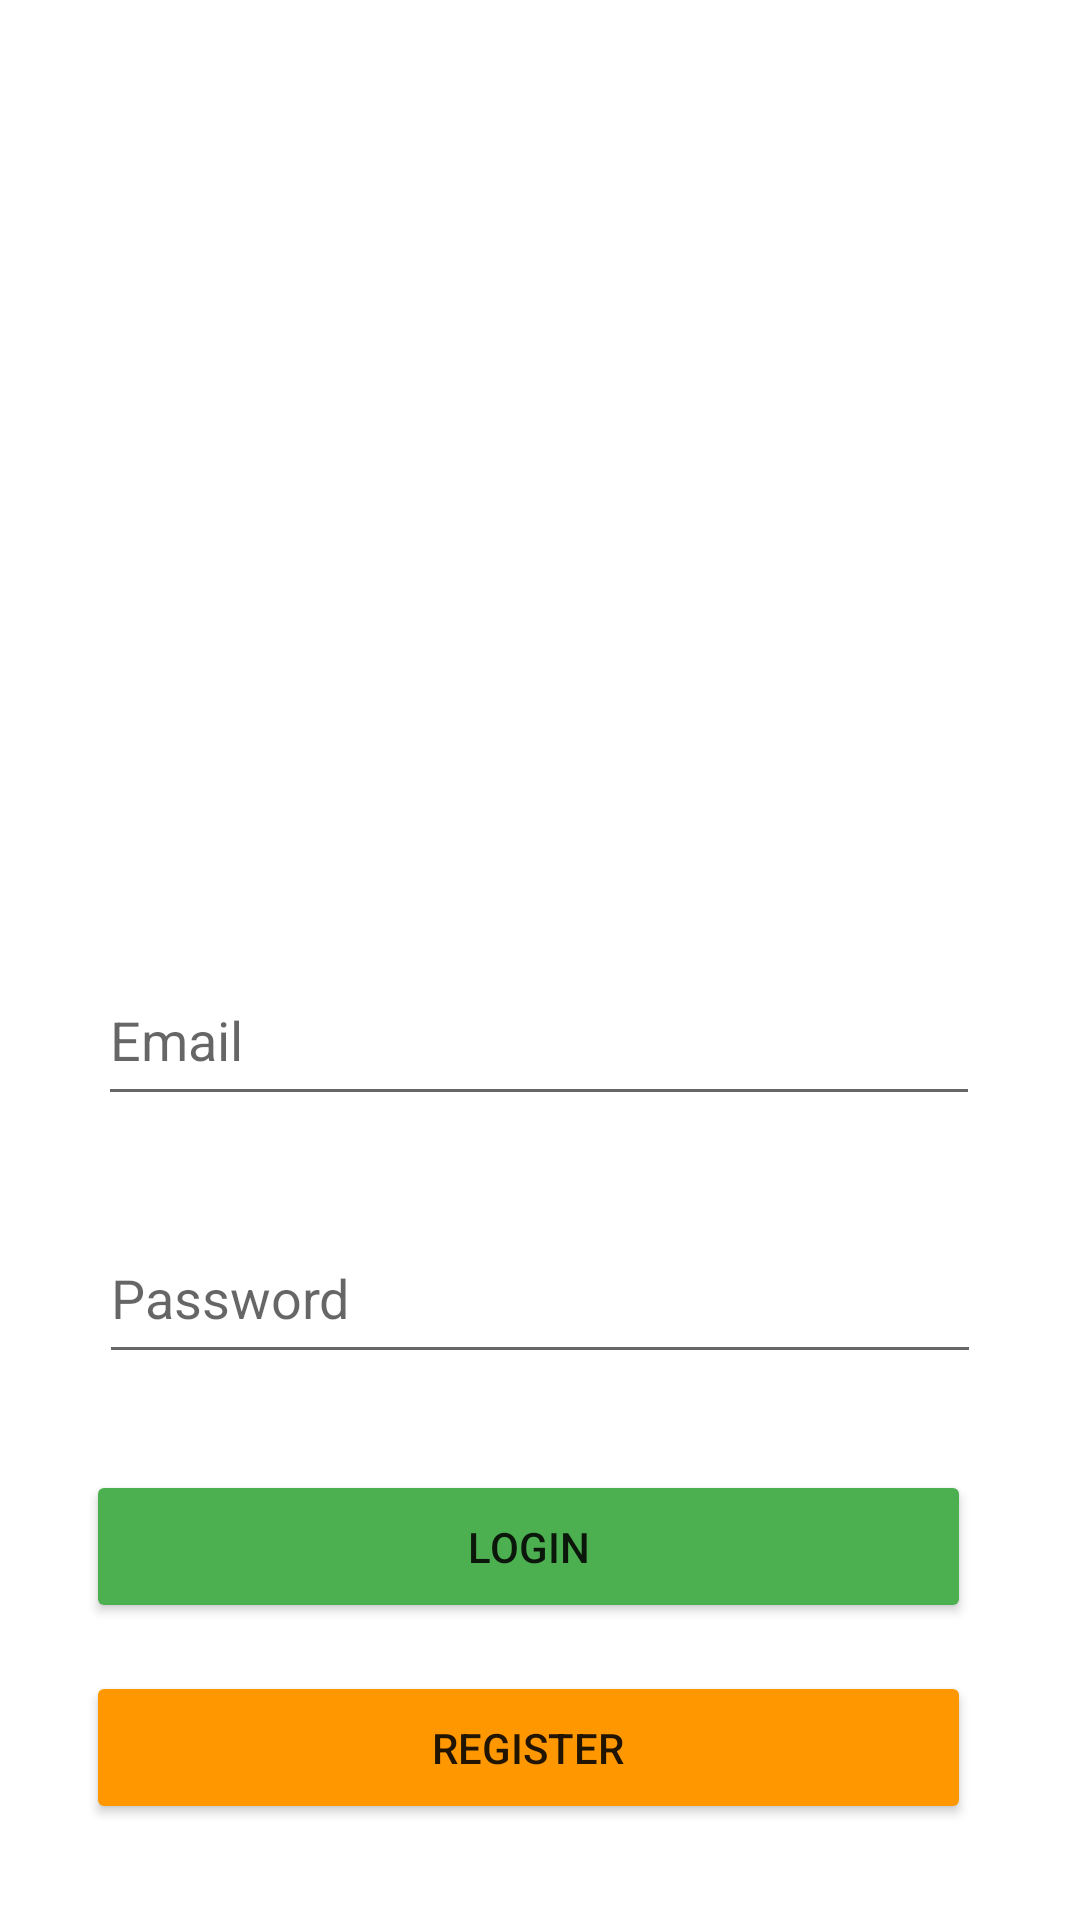

Here is an Android app screen rendered from its layout file. Give the layout XML and the strings, colors and styles it references.
<!-- AndroidManifest.xml: application theme Theme.ReservaAulas -->
<!-- res/layout/fragment_login.xml -->
<?xml version="1.0" encoding="utf-8"?>
<layout xmlns:android="http://schemas.android.com/apk/res/android"
    xmlns:app="http://schemas.android.com/apk/res-auto"
    xmlns:tools="http://schemas.android.com/tools">

    <data>
        <variable
            name="viewModel"
            type="com.example.reservaaulas.login.LoginViewModel" />
    </data>

    <androidx.constraintlayout.widget.ConstraintLayout
        android:id="@+id/constraintLayout"
        android:layout_width="match_parent"
        android:layout_height="match_parent">

        <EditText
            android:id="@+id/passwordEditText"
            android:layout_width="294dp"
            android:layout_height="54dp"
            android:layout_marginBottom="32dp"
            android:ems="10"
            android:hint="Password"
            android:inputType="textPassword"
            app:layout_constraintBottom_toTopOf="@+id/loginButton"
            app:layout_constraintEnd_toEndOf="parent"
            app:layout_constraintStart_toStartOf="parent" />

        <Button
            android:id="@+id/loginButton"
            android:layout_width="295dp"
            android:layout_height="51dp"
            android:layout_marginStart="54dp"
            android:layout_marginEnd="62dp"
            android:layout_marginBottom="16dp"
            android:backgroundTint="@color/green"
            android:text="Login"
            app:layout_constraintBottom_toTopOf="@+id/registerButton"
            app:layout_constraintEnd_toEndOf="parent"
            app:layout_constraintStart_toStartOf="parent" />

        <ImageView
            android:id="@+id/imageView2"
            android:layout_width="250dp"
            android:layout_height="250dp"
            android:layout_marginTop="32dp"
            android:src="@drawable/access"
            app:layout_constraintBottom_toTopOf="@+id/emailEditText"
            app:layout_constraintEnd_toEndOf="parent"
            app:layout_constraintStart_toStartOf="parent"
            app:layout_constraintTop_toTopOf="parent" />

        <EditText
            android:id="@+id/emailEditText"
            android:layout_width="294dp"
            android:layout_height="54dp"
            android:layout_marginStart="58dp"
            android:layout_marginEnd="59dp"
            android:layout_marginBottom="32dp"
            android:ems="10"
            android:hint="Email"
            android:inputType="textEmailAddress"
            app:layout_constraintBottom_toTopOf="@+id/passwordEditText"
            app:layout_constraintEnd_toEndOf="parent"
            app:layout_constraintStart_toStartOf="parent" />

        <Button
            android:id="@+id/registerButton"
            android:layout_width="295dp"
            android:layout_height="51dp"
            android:layout_marginStart="54dp"
            android:layout_marginEnd="62dp"
            android:layout_marginBottom="32dp"
            android:backgroundTint="@color/orange"
            android:text="Register"
            app:layout_constraintBottom_toBottomOf="parent"
            app:layout_constraintEnd_toEndOf="parent"
            app:layout_constraintStart_toStartOf="parent" />

    </androidx.constraintlayout.widget.ConstraintLayout>

</layout>
<!-- resources referenced by this layout -->
<resources>
  <color name="green">#4CAF50</color>
  <color name="orange">#FF9800</color>
  <style name="Theme.ReservaAulas" parent="Theme.MaterialComponents.DayNight.NoActionBar"> 
          
          <item name="colorPrimary">@color/purple_500</item>
          <item name="colorPrimaryVariant">@color/purple_700</item>
          <item name="colorOnPrimary">@color/white</item>
          
          <item name="colorSecondary">@color/teal_200</item>
          <item name="colorSecondaryVariant">@color/teal_700</item>
          <item name="colorOnSecondary">@color/black</item>
          
          <item name="android:statusBarColor" tools:targetApi="l">@color/orange</item>
          
      </style>
  <color name="purple_500">#FF6200EE</color>
  <color name="purple_700">#FF3700B3</color>
  <color name="white">#FFFFFFFF</color>
  <color name="teal_200">#FF03DAC5</color>
  <color name="teal_700">#FF018786</color>
  <color name="black">#FF000000</color>
</resources>
